Run: headless pygame with SDL's dummy video driver; simulated clock (each Clock.tick advances the game by its frame time, no real sleeping); random seed 0; keys injected as events and as key.get_pressed() state; no mouse input.
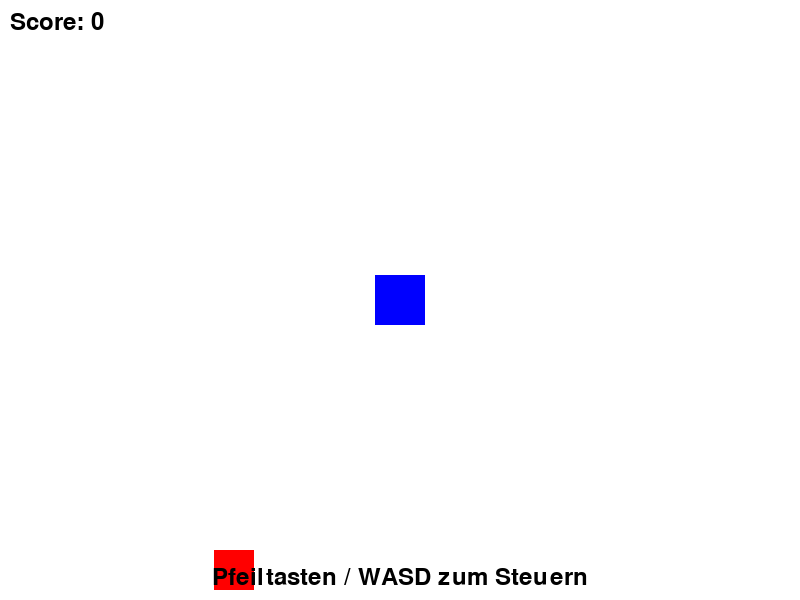
Frame 1 of 4 · flips 1–60 · no input
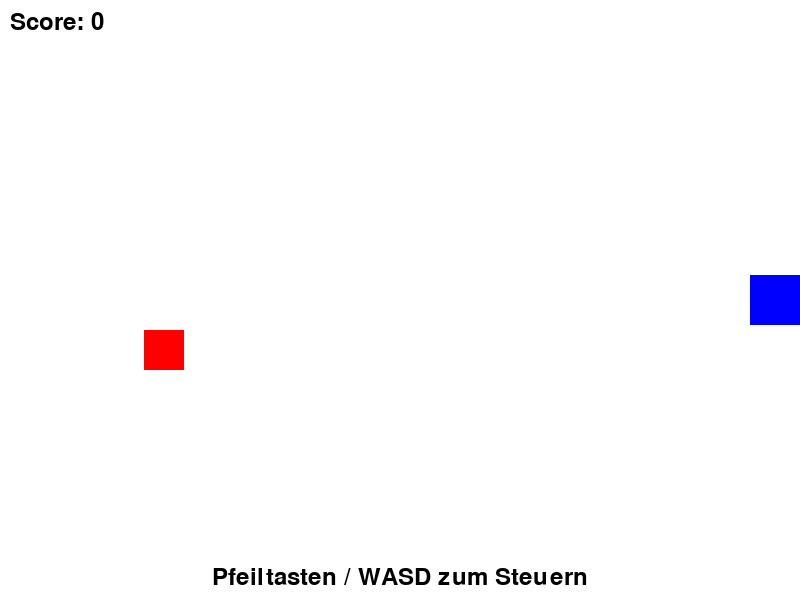
Frame 2 of 4 · flips 61–180 · tapped SPACE, RETURN · held RIGHT (→), D
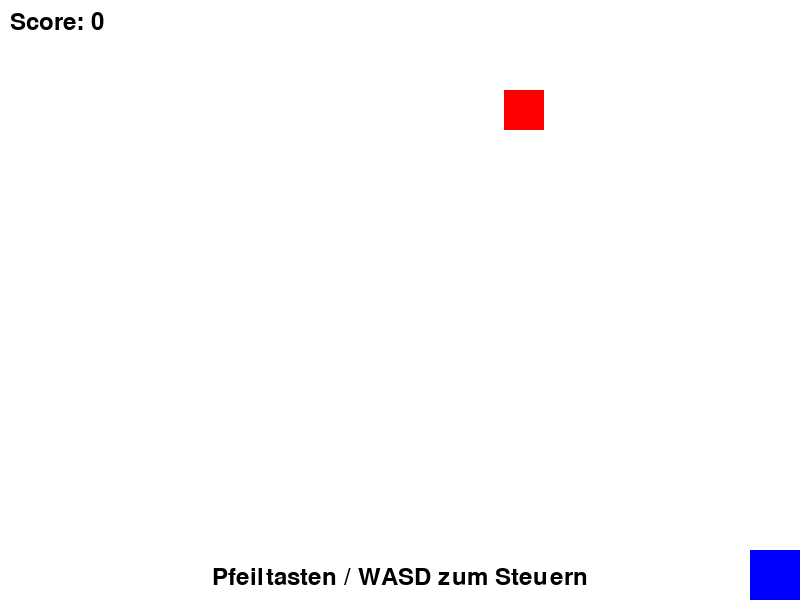
Frame 3 of 4 · flips 181–300 · held DOWN (↓), S
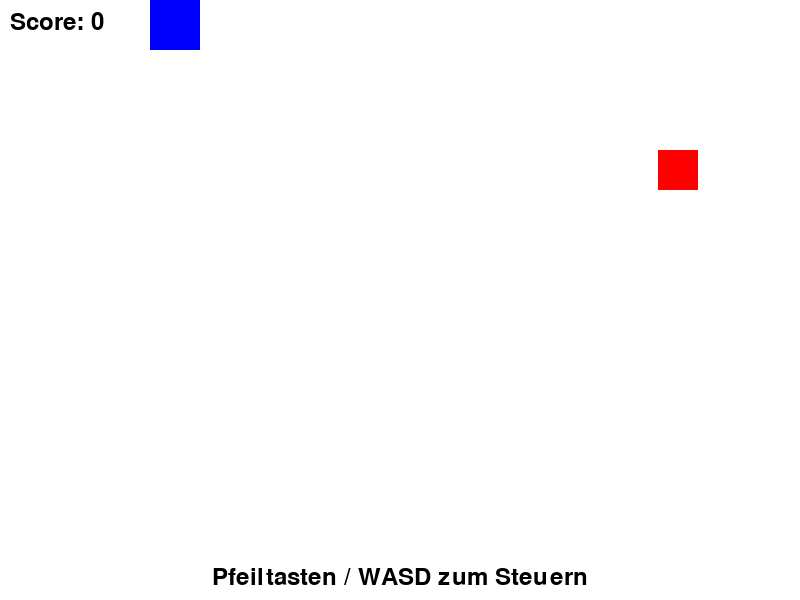
Frame 4 of 4 · flips 301–420 · held LEFT (←), A, UP (↑), W

The pygame program that drew these frames:

# Lösung aufgabe_pygame4: Kollisionserkennung mit bewegtem Ziel

import random
import pygame

pygame.init()

# Konstanten
SCREEN_WIDTH = 800
SCREEN_HEIGHT = 600
WHITE = (255, 255, 255)
RED = (255, 0, 0)
BLUE = (0, 0, 255)
BLACK = (0, 0, 0)
GREEN = (0, 200, 0)

# Screen erstellen
screen = pygame.display.set_mode((SCREEN_WIDTH, SCREEN_HEIGHT))
pygame.display.set_caption("Kollision - Fang das Rechteck!")

# Spieler (blau, steuerbar)
player_size = 50
player_x = SCREEN_WIDTH // 2 - player_size // 2
player_y = SCREEN_HEIGHT // 2 - player_size // 2
PLAYER_SPEED = 5

# Ziel-Rechteck (rot, bewegt sich zufällig)
target_size = 40
target_x = random.randint(0, SCREEN_WIDTH - target_size)
target_y = random.randint(0, SCREEN_HEIGHT - target_size)
target_dx = random.choice([-3, -2, 2, 3])
target_dy = random.choice([-3, -2, 2, 3])

# Spiel-Variablen
score = 0
clock = pygame.time.Clock()

font = pygame.font.Font(None, 36)


def kollision(player_rect, target_rect):
    """Prüft ob Spieler und Ziel sich berühren. Gibt True zurück bei Kollision."""

    # Ränder des Spielers berechnen
    spieler_links = player_rect.x
    spieler_rechts = player_rect.x + player_rect.width
    spieler_oben = player_rect.y
    spieler_unten = player_rect.y + player_rect.height

    # Ränder des Ziels berechnen
    ziel_links = target_rect.x
    ziel_rechts = target_rect.x + target_rect.width
    ziel_oben = target_rect.y
    ziel_unten = target_rect.y + target_rect.height

    # Kollision liegt vor, wenn sich die Rechtecke auf beiden Achsen überschneiden
    # X-Achse: Spieler ist nicht komplett links oder rechts vom Ziel
    beruehrt_x = spieler_links < ziel_rechts and spieler_rechts > ziel_links

    # Y-Achse: Spieler ist nicht komplett über oder unter dem Ziel
    beruehrt_y = spieler_oben < ziel_unten and spieler_unten > ziel_oben

    # Nur wenn beide Achsen sich überschneiden, gibt es eine Kollision
    return beruehrt_x and beruehrt_y


# Game Loop
running = True
while running:
    # Events
    for event in pygame.event.get():
        if event.type == pygame.QUIT:
            running = False

    # Spieler steuern (Pfeiltasten + WASD)
    keys = pygame.key.get_pressed()
    if (keys[pygame.K_LEFT] or keys[pygame.K_a]) and player_x > 0:
        player_x -= PLAYER_SPEED
    if (keys[pygame.K_RIGHT] or keys[pygame.K_d]) and player_x < SCREEN_WIDTH - player_size:
        player_x += PLAYER_SPEED
    if (keys[pygame.K_UP] or keys[pygame.K_w]) and player_y > 0:
        player_y -= PLAYER_SPEED
    if (keys[pygame.K_DOWN] or keys[pygame.K_s]) and player_y < SCREEN_HEIGHT - player_size:
        player_y += PLAYER_SPEED

    # Ziel-Rechteck bewegen
    target_x += target_dx
    target_y += target_dy

    # An Rändern abprallen
    if target_x <= 0 or target_x >= SCREEN_WIDTH - target_size:
        target_dx = -target_dx
        target_x = max(0, min(target_x, SCREEN_WIDTH - target_size))
    if target_y <= 0 or target_y >= SCREEN_HEIGHT - target_size:
        target_dy = -target_dy
        target_y = max(0, min(target_y, SCREEN_HEIGHT - target_size))

    # Kollision prüfen
    player_rect = pygame.Rect(player_x, player_y, player_size, player_size)
    target_rect = pygame.Rect(target_x, target_y, target_size, target_size)

    if kollision(player_rect, target_rect):
        score += 1
        # Ziel an neue zufällige Position setzen und Richtung ändern
        target_x = random.randint(0, SCREEN_WIDTH - target_size)
        target_y = random.randint(0, SCREEN_HEIGHT - target_size)
        target_dx = random.choice([-4, -3, -2, 2, 3, 4])
        target_dy = random.choice([-4, -3, -2, 2, 3, 4])

    # Zeichnen
    screen.fill(WHITE)
    pygame.draw.rect(screen, BLUE, player_rect)
    pygame.draw.rect(screen, RED, target_rect)

    # Score anzeigen
    score_text = font.render(f"Score: {score}", True, BLACK)
    screen.blit(score_text, (10, 10))

    info_text = font.render("Pfeiltasten / WASD zum Steuern", True, BLACK)
    screen.blit(info_text, (SCREEN_WIDTH // 2 - info_text.get_width() // 2, SCREEN_HEIGHT - 35))

    pygame.display.flip()
    clock.tick(60)

pygame.quit()
